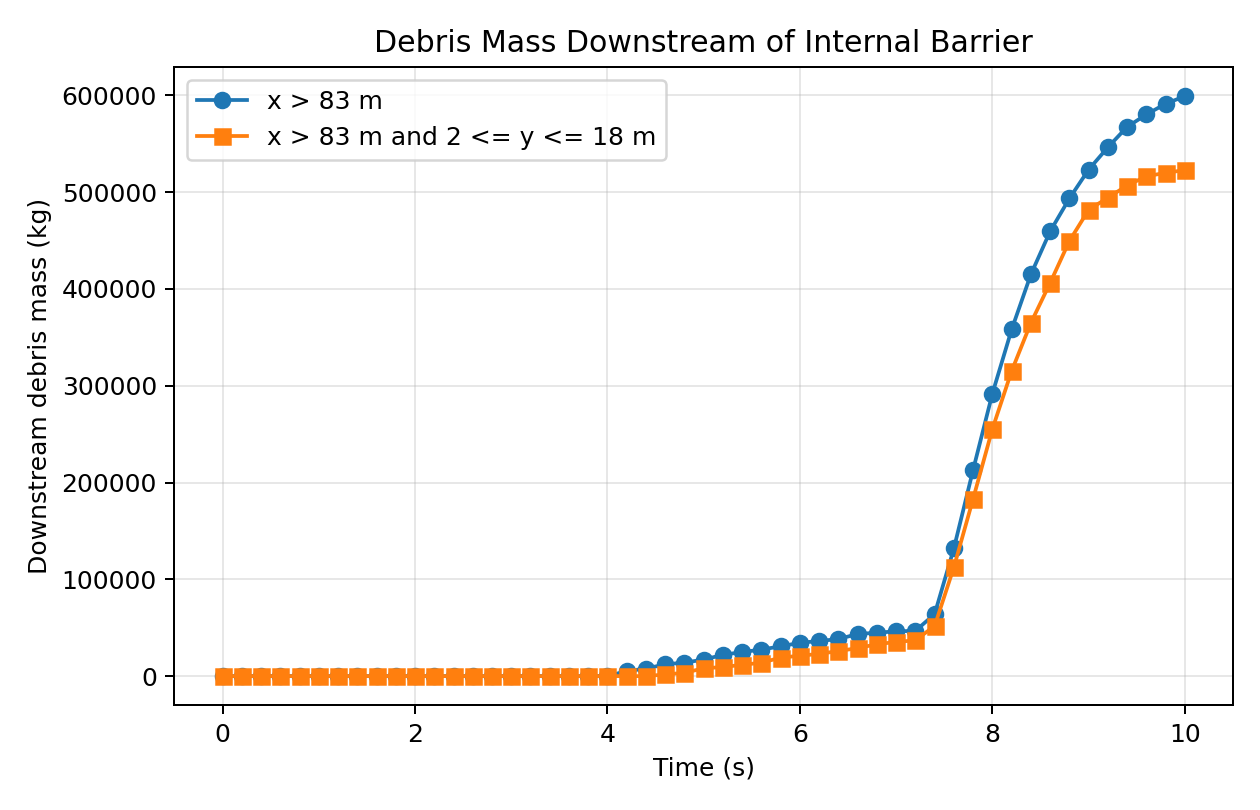

Values plotted in this chart, from the file beside it:
frame, time_s, n_downstream, mass_downstream_constkg, mass_downstream_rhokg, n_downstream_yspan, mass_downstream_yspan_constkg, mass_downstream_yspan_rhokg
0, 0.0, 0, 0.0, 0.0, 0, 0.0, 0.0
1, 0.2, 0, 0.0, 0.0, 0, 0.0, 0.0
2, 0.4, 0, 0.0, 0.0, 0, 0.0, 0.0
3, 0.6, 0, 0.0, 0.0, 0, 0.0, 0.0
4, 0.8, 0, 0.0, 0.0, 0, 0.0, 0.0
5, 1.0, 0, 0.0, 0.0, 0, 0.0, 0.0
6, 1.2, 0, 0.0, 0.0, 0, 0.0, 0.0
7, 1.4, 0, 0.0, 0.0, 0, 0.0, 0.0
8, 1.6, 0, 0.0, 0.0, 0, 0.0, 0.0
9, 1.8, 0, 0.0, 0.0, 0, 0.0, 0.0
10, 2.0, 0, 0.0, 0.0, 0, 0.0, 0.0
11, 2.2, 0, 0.0, 0.0, 0, 0.0, 0.0
12, 2.4, 0, 0.0, 0.0, 0, 0.0, 0.0
13, 2.6, 0, 0.0, 0.0, 0, 0.0, 0.0
14, 2.8, 0, 0.0, 0.0, 0, 0.0, 0.0
15, 3.0, 0, 0.0, 0.0, 0, 0.0, 0.0
16, 3.2, 0, 0.0, 0.0, 0, 0.0, 0.0
17, 3.4, 0, 0.0, 0.0, 0, 0.0, 0.0
18, 3.6, 0, 0.0, 0.0, 0, 0.0, 0.0
19, 3.8, 0, 0.0, 0.0, 0, 0.0, 0.0
20, 4.0, 1, 212.5, 186.7, 0, 0.0, 0.0
21, 4.2, 24, 5100, 5068, 0, 0.0, 0.0
22, 4.4, 37, 7862, 7837, 0, 0.0, 0.0
23, 4.6, 57, 12112, 12101, 8, 1700, 1702
24, 4.8, 66, 14025, 14009, 16, 3400, 3402
25, 5.0, 80, 17000, 16985, 38, 8075, 8076
26, 5.2, 104, 22100, 22048, 44, 9350, 9343
27, 5.4, 117, 24862, 24834, 55, 11688, 11687
28, 5.6, 129, 27412, 27404, 65, 13812, 13814
29, 5.8, 145, 30812, 30783, 90, 19125, 19128
30, 6.0, 162, 34425, 34395, 99, 21038, 21040
31, 6.2, 171, 36338, 36290, 108, 22950, 22954
32, 6.4, 180, 38250, 38251, 122, 25925, 25929
33, 6.6, 205, 43562, 43530, 136, 28900, 28893
34, 6.8, 211, 44838, 44821, 155, 32938, 32950
35, 7.0, 218, 46325, 46289, 166, 35275, 35280
36, 7.2, 220, 46750, 46718, 174, 36975, 36977
37, 7.4, 302, 64175, 64144, 244, 51850, 51858
38, 7.6, 622, 132175, 132147, 530, 112625, 112611
39, 7.8, 1004, 213350, 213302, 863, 183388, 183355
40, 8.0, 1374, 291975, 291908, 1202, 255425, 255382
41, 8.2, 1686, 358275, 358131, 1484, 315350, 315223
42, 8.4, 1954, 415225, 415088, 1718, 365075, 364960
43, 8.6, 2163, 459638, 459537, 1912, 406300, 406244
44, 8.8, 2323, 493638, 493495, 2116, 449650, 449583
45, 9.0, 2461, 522962, 523284, 2265, 481312, 481695
46, 9.2, 2571, 546338, 546359, 2326, 494275, 494272
47, 9.4, 2669, 567162, 567435, 2384, 506600, 506827
48, 9.6, 2729, 579912, 580273, 2429, 516162, 516478
49, 9.8, 2781, 590962, 591329, 2445, 519562, 519908
50, 10.0, 2818, 598825, 599144, 2459, 522538, 522815
